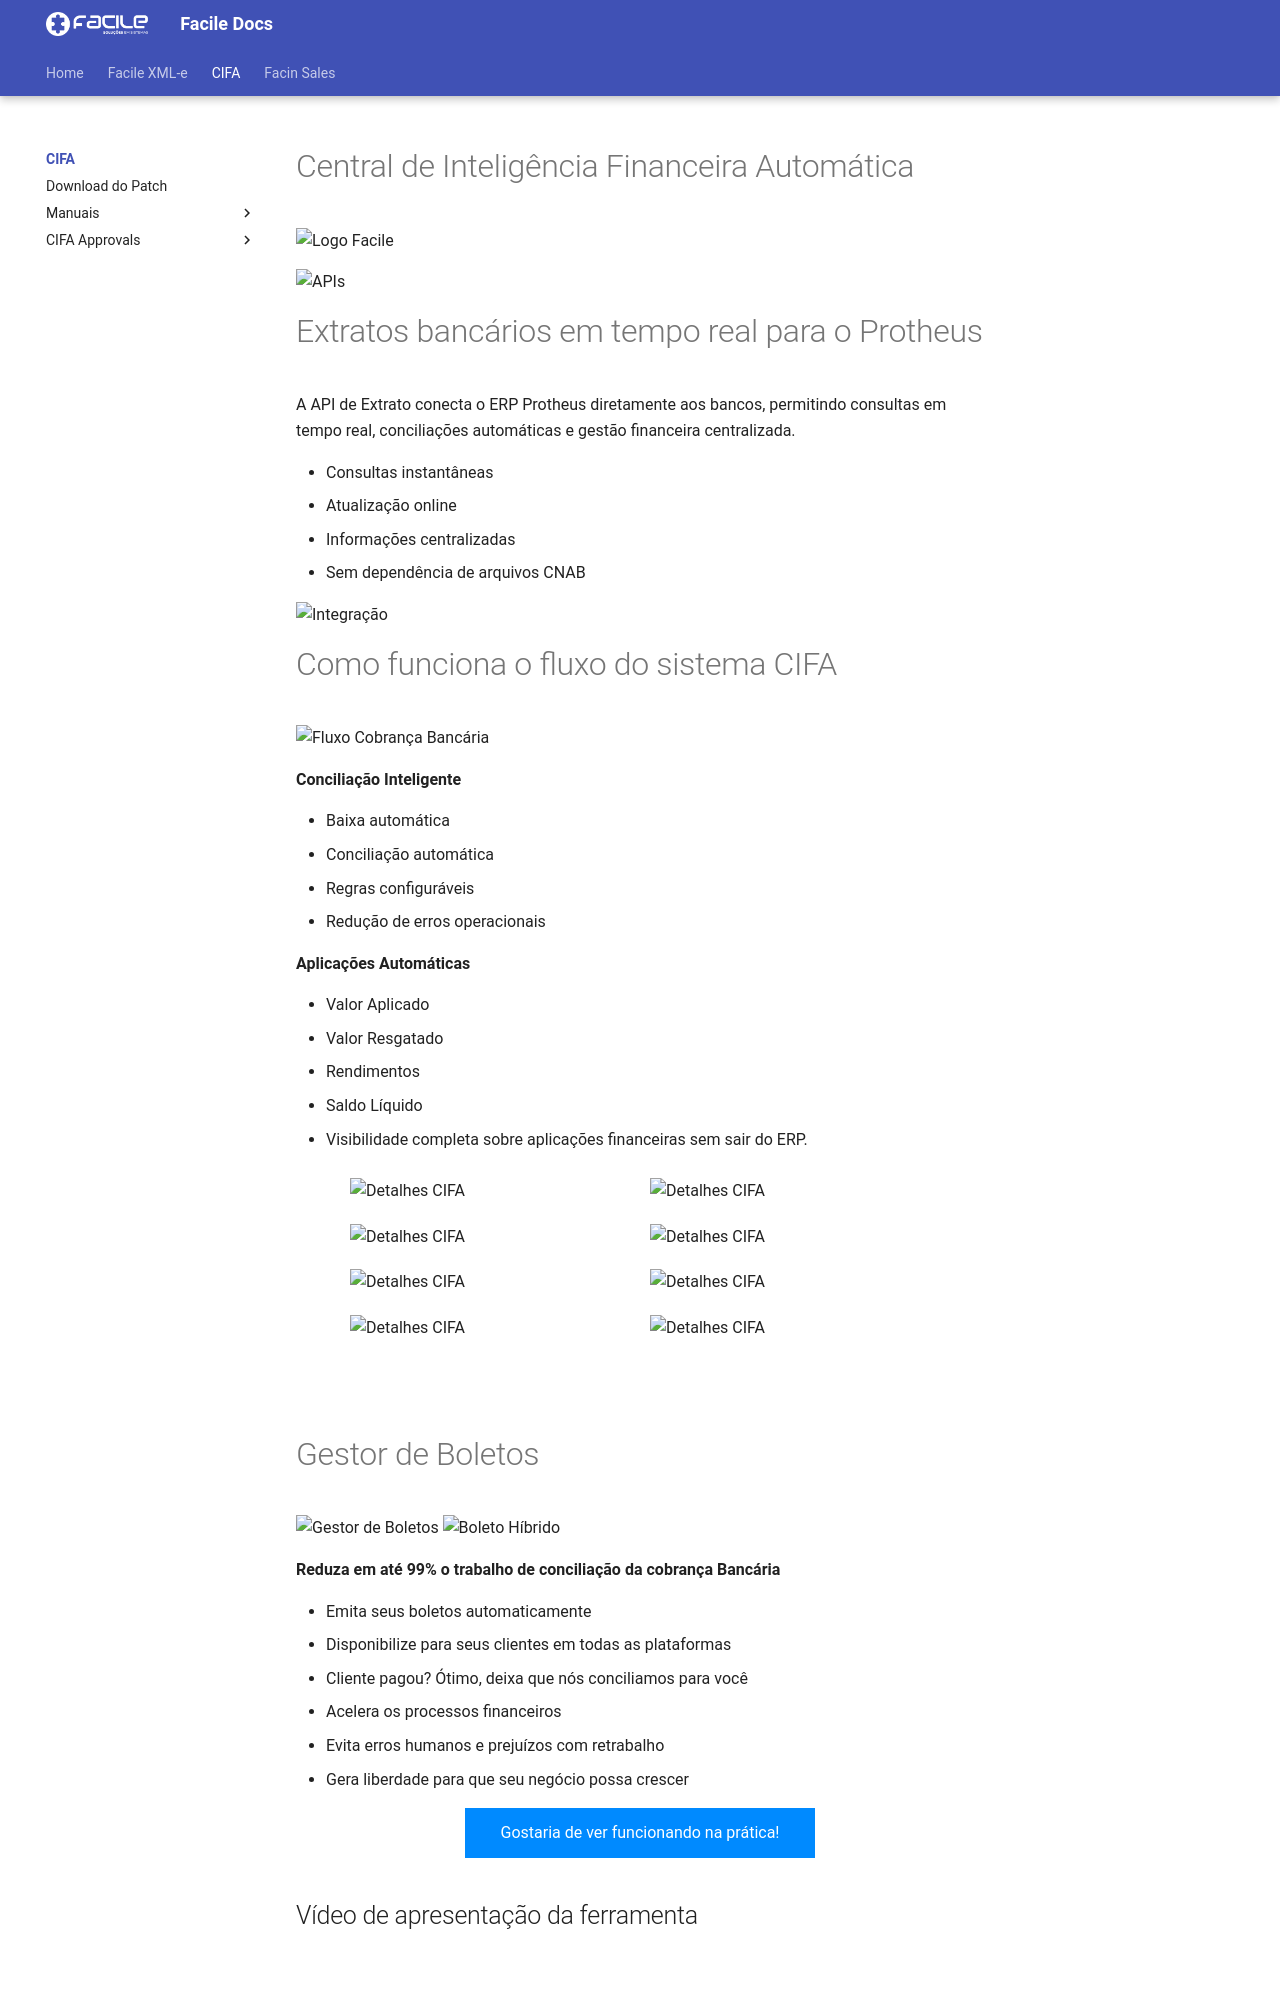

repository: FacileSistemas/facile-docs · page: cifa/index.html · generator: mkdocs

<style>
    img[alt="Detalhes CIFA"] { 
        width: 300px;
        padding: 10px;
        }
    #button{
        height: 50px;
        width: 350px;
        background-color: #008aff;
        display: flex;
        align-items: center;
        justify-content: center;
        justify-self: center;
        color: white;
    }
    .images-container {
        width: 100%; 
        display: flex; 
        justify-content: center; 
        flex-direction: column;
    }
    .image-container {
        display: flex; 
        flex-direction: row;
        justify-content: center;
    }
</style>

# Central de Inteligência Financeira Automática

![Logo Facile](../../assets/cifaimg/cifa/cifa.jpg "Logo Facile")

![APIs](../../assets/cifaimg/cifa/apis.jpg "APIs")

# Extratos bancários em tempo real para o Protheus

A API de Extrato conecta o ERP Protheus diretamente aos bancos,
permitindo consultas em tempo real, conciliações automáticas e gestão financeira centralizada.

- Consultas instantâneas
- Atualização online
- Informações centralizadas
- Sem dependência de arquivos CNAB

![Integração](../../assets/cifaimg/cifa/integracao.jpg "Integração")

# Como funciona o fluxo do sistema CIFA

![Fluxo Cobrança Bancária](../../assets/cifaimg/cifa/fluxo-cobranca.jpg "Fluxo Cobrança Bancária")

**Conciliação Inteligente**

- Baixa automática
- Conciliação automática
- Regras configuráveis
- Redução de erros operacionais

**Aplicações Automáticas**

- Valor Aplicado
- Valor Resgatado
- Rendimentos
- Saldo Líquido
- Visibilidade completa sobre aplicações financeiras sem sair do ERP.

<div class="images-container">
    <div class="image-container">
        <img src="../../assets/cifaimg/cifa/img4-1.jpg" alt="Detalhes CIFA" />
        <img src="../../assets/cifaimg/cifa/img4-2.jpg" alt="Detalhes CIFA" />
    </div>
    <div class="image-container">
        <img src="../../assets/cifaimg/cifa/img5-1.jpg" alt="Detalhes CIFA" />
        <img src="../../assets/cifaimg/cifa/img5-2.jpg" alt="Detalhes CIFA" />
    </div>
    <div class="image-container">
        <img src="../../assets/cifaimg/cifa/img6-1.jpg" alt="Detalhes CIFA" />
        <img src="../../assets/cifaimg/cifa/img6-2.jpg" alt="Detalhes CIFA" />
    </div>
    <div class="image-container">
        <img src="../../assets/cifaimg/cifa/img7-1.jpg" alt="Detalhes CIFA" />
        <img src="../../assets/cifaimg/cifa/img7-2.jpg" alt="Detalhes CIFA" />
    </div>
</div>

<br></br>
